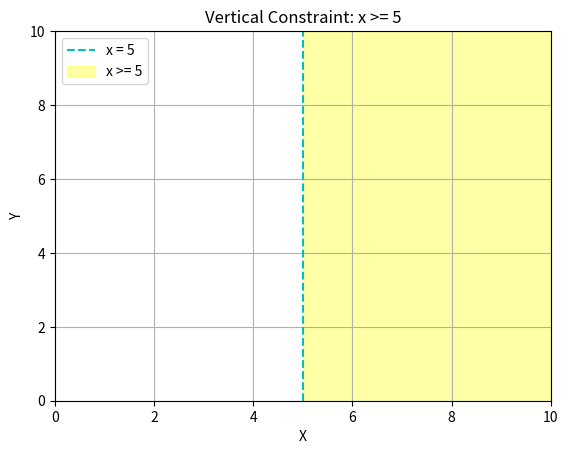

Python code for this plot:
'''Problem Statement: Plot the line x = 5 
and shade the region where x >= 5.'''

# Problem 1 Solution: Vertical Constraints

import matplotlib.pyplot as plt

# Define x values
x = [5, 5]
# y values chosen to extend the line across the figure
y = [0, 10]

# Plot the line x = 5
plt.plot(x, y, 'c--', label='x = 5')
# Shade the region where x >= 5
plt.fill_betweenx(y, 5, 10, color='yellow', label='x >= 5', alpha=0.35)

# Add labels and legend
plt.xlabel('X')
plt.ylabel('Y')
plt.legend(loc='upper left')
plt.title('Vertical Constraint: x >= 5')

# Set x and y limit
plt.xlim(0, 10)
plt.ylim(0, 10)

# Show plot
plt.grid(True)
plt.show()

